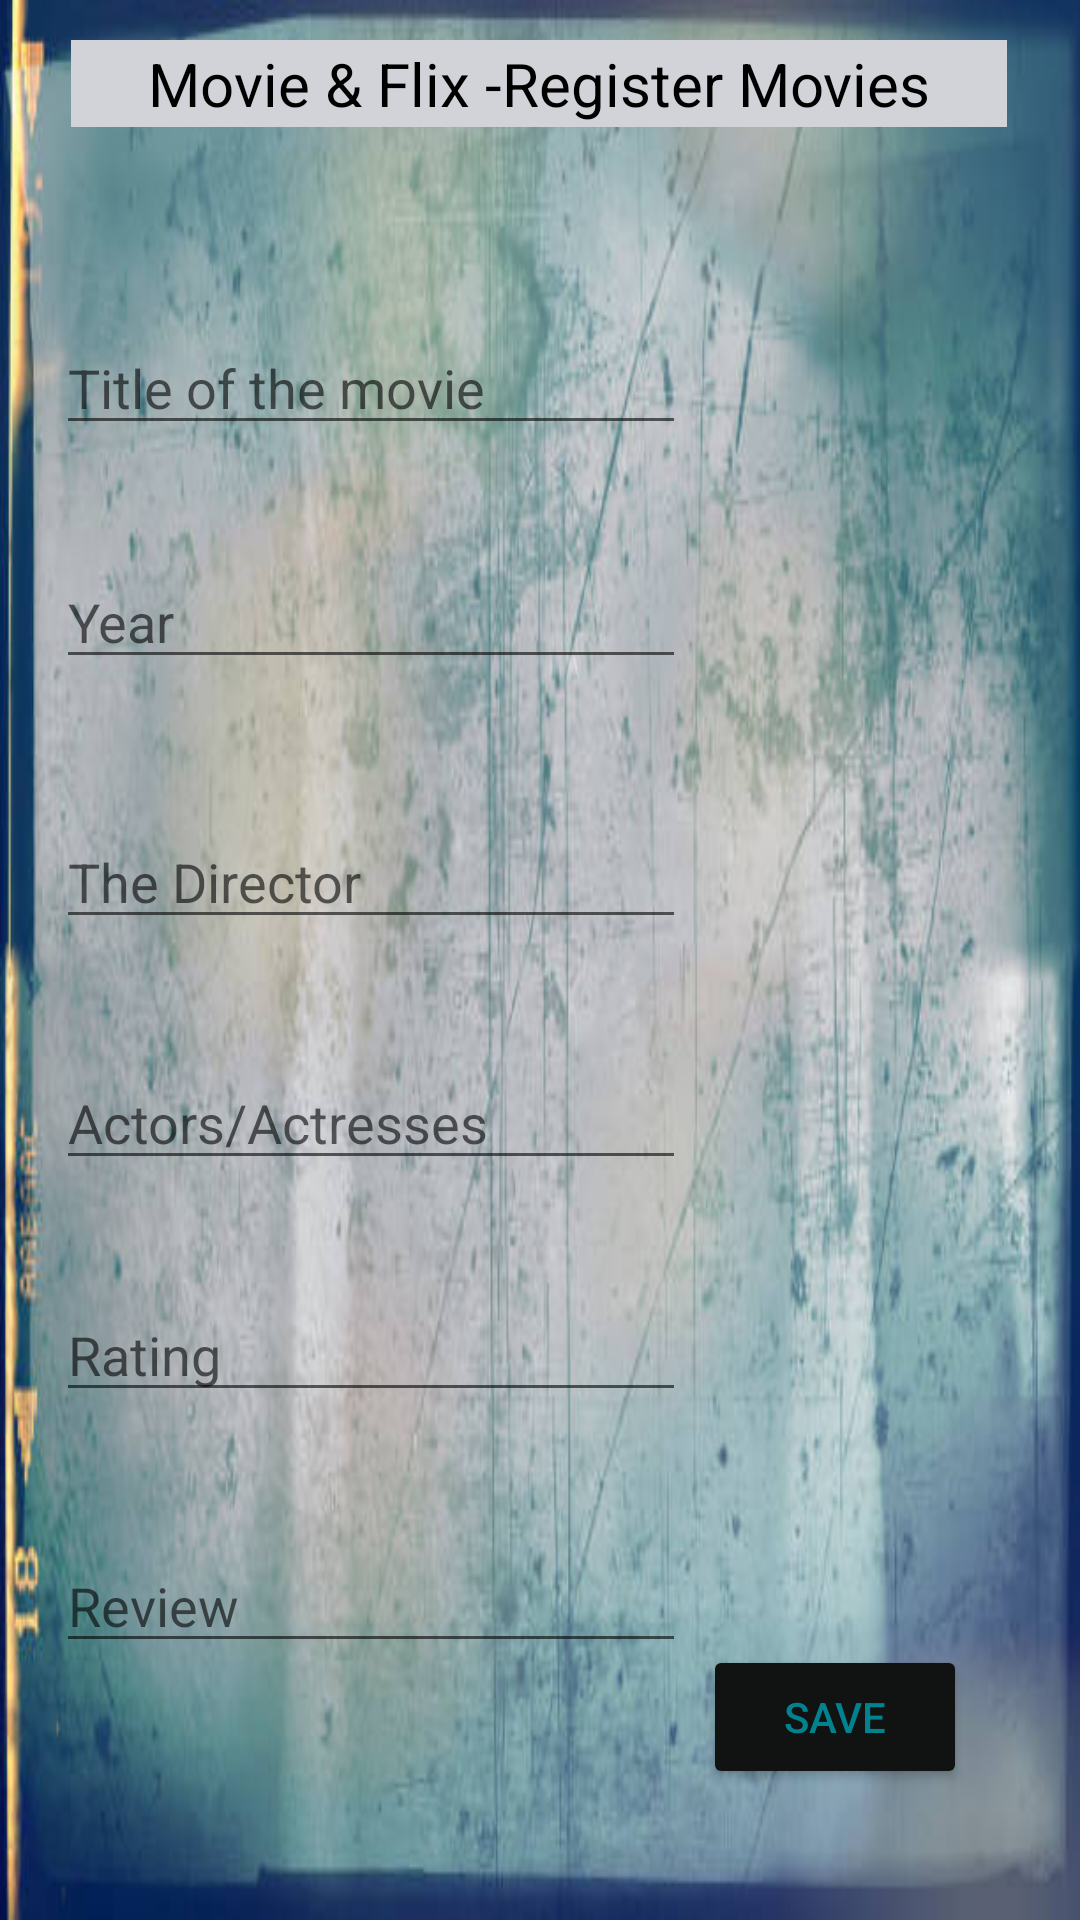

Here is an Android app screen rendered from its layout file. Give the layout XML and the strings, colors and styles it references.
<!-- AndroidManifest.xml: application theme Theme.Coursework02 -->
<!-- res/layout/activity_register_movie.xml -->
<?xml version="1.0" encoding="utf-8"?>
<androidx.constraintlayout.widget.ConstraintLayout xmlns:android="http://schemas.android.com/apk/res/android"
    xmlns:app="http://schemas.android.com/apk/res-auto"
    xmlns:tools="http://schemas.android.com/tools"
    android:layout_width="match_parent"
    android:layout_height="match_parent"
    android:background="@drawable/window7"
    tools:context=".RegisterMovie">

    <EditText
        android:id="@+id/mnameId"
        android:layout_width="wrap_content"
        android:layout_height="wrap_content"
        android:autofillHints=""
        android:ems="10"
        android:hint="@string/title_of_the_movies"
        android:inputType="textPersonName"
        app:layout_constraintBottom_toBottomOf="parent"
        app:layout_constraintEnd_toEndOf="parent"
        app:layout_constraintHorizontal_bias="0.124"
        app:layout_constraintStart_toStartOf="parent"
        app:layout_constraintTop_toTopOf="parent"
        app:layout_constraintVertical_bias="0.179" />

    <EditText
        android:id="@+id/myearId"
        android:layout_width="wrap_content"
        android:layout_height="wrap_content"
        android:autofillHints=""
        android:ems="10"
        android:hint="@string/year"
        android:inputType="textPersonName"
        app:layout_constraintBottom_toBottomOf="parent"
        app:layout_constraintEnd_toEndOf="parent"
        app:layout_constraintHorizontal_bias="0.124"
        app:layout_constraintStart_toStartOf="parent"
        app:layout_constraintTop_toTopOf="parent"
        app:layout_constraintVertical_bias="0.309" />

    <EditText
        android:id="@+id/mdirectorId"
        android:layout_width="wrap_content"
        android:layout_height="wrap_content"
        android:ems="10"
        android:hint="@string/the_director"
        android:inputType="textPersonName"
        app:layout_constraintBottom_toBottomOf="parent"
        app:layout_constraintEnd_toEndOf="parent"
        app:layout_constraintHorizontal_bias="0.124"
        app:layout_constraintStart_toStartOf="parent"
        app:layout_constraintTop_toTopOf="parent"
        app:layout_constraintVertical_bias="0.454"
        android:autofillHints="" />

    <EditText
        android:id="@+id/mactId"
        android:layout_width="wrap_content"
        android:layout_height="wrap_content"
        android:ems="10"
        android:hint="@string/actors_actresses"
        android:inputType="textPersonName"
        app:layout_constraintBottom_toBottomOf="parent"
        app:layout_constraintEnd_toEndOf="parent"
        app:layout_constraintHorizontal_bias="0.124"
        app:layout_constraintStart_toStartOf="parent"
        app:layout_constraintTop_toTopOf="parent"
        app:layout_constraintVertical_bias="0.588"
        android:autofillHints="" />

    <EditText
        android:id="@+id/mratingId"
        android:layout_width="wrap_content"
        android:layout_height="wrap_content"
        android:ems="10"
        android:hint="@string/rating"
        android:inputType="textPersonName"
        app:layout_constraintBottom_toBottomOf="parent"
        app:layout_constraintEnd_toEndOf="parent"
        app:layout_constraintHorizontal_bias="0.124"
        app:layout_constraintStart_toStartOf="parent"
        app:layout_constraintTop_toTopOf="parent"
        app:layout_constraintVertical_bias="0.717"
        android:autofillHints="" />

    <EditText
        android:id="@+id/mreviewId"
        android:layout_width="wrap_content"
        android:layout_height="wrap_content"
        android:ems="10"
        android:hint="@string/review"
        android:inputType="textPersonName"
        app:layout_constraintBottom_toBottomOf="parent"
        app:layout_constraintEnd_toEndOf="parent"
        app:layout_constraintHorizontal_bias="0.124"
        app:layout_constraintStart_toStartOf="parent"
        app:layout_constraintTop_toTopOf="parent"
        app:layout_constraintVertical_bias="0.857"
        android:autofillHints="" />

    <TextView
        android:id="@+id/textView"
        android:layout_width="312dp"
        android:layout_height="29dp"
        android:background="#D2D3D8"
        android:gravity="center"
        android:text="@string/movie_amp_flix_register_movies"
        android:textColor="@color/black"
        android:textSize="20sp"
        app:layout_constraintBottom_toBottomOf="parent"
        app:layout_constraintEnd_toEndOf="parent"
        app:layout_constraintHorizontal_bias="0.494"
        app:layout_constraintStart_toStartOf="parent"
        app:layout_constraintTop_toTopOf="parent"
        app:layout_constraintVertical_bias="0.022" />

    <Button
        android:id="@+id/msaveId"
        android:layout_width="wrap_content"
        android:layout_height="wrap_content"
        android:text="@string/save"
        android:textColor="#00838F"
        app:backgroundTint="#111212"
        app:layout_constraintBottom_toBottomOf="parent"
        app:layout_constraintEnd_toEndOf="parent"
        app:layout_constraintHorizontal_bias="0.861"
        app:layout_constraintStart_toStartOf="parent"
        app:layout_constraintTop_toTopOf="parent"
        app:layout_constraintVertical_bias="0.926" />

</androidx.constraintlayout.widget.ConstraintLayout>
<!-- resources referenced by this layout -->
<resources>
  <!-- drawable window7: jpg bitmap (drawable-v24, 37962 bytes) -->
  <string name="actors_actresses">Actors/Actresses</string>
  <string name="movie_amp_flix_register_movies">Movie &amp; Flix -Register Movies</string>
  <string name="rating">Rating</string>
  <string name="review">Review</string>
  <string name="save">Save</string>
  <string name="the_director">The Director</string>
  <string name="title_of_the_movies">Title of the movie</string>
  <string name="year">Year</string>
  <style name="Theme.Coursework02" parent="Theme.MaterialComponents.DayNight.DarkActionBar">
          
  
          <item name="colorPrimary">@color/purple_500</item>
          <item name="colorPrimaryVariant">@color/purple_700</item>
          <item name="colorOnPrimary">@color/white</item>
          
          <item name="colorSecondary">@color/teal_200</item>
          <item name="colorSecondaryVariant">@color/teal_700</item>
          <item name="colorOnSecondary">@color/black</item>
          
          <item name="android:statusBarColor" tools:targetApi="l">?attr/colorPrimaryVariant</item>
          
      </style>
  <!-- not gathered from this repository: default colours our renderer supplied (Android Studio template values) -->
  <color name="purple_500">#FF6200EE</color>
  <color name="purple_700">#FF3700B3</color>
  <color name="teal_200">#FF03DAC5</color>
  <color name="teal_700">#FF018786</color>
  <color name="black">#FF000000</color>
  <color name="white">#FFFFFFFF</color>
</resources>
